Labelled photos from "vgg-skz-crack-dataset", an image-classification folder in jyu1129/resnet50-crack-detection. The possible labels are: crack, non crack.

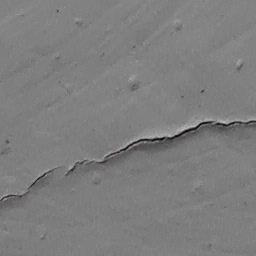
Label: crack

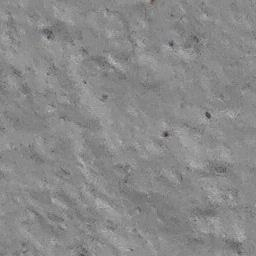
Label: non crack

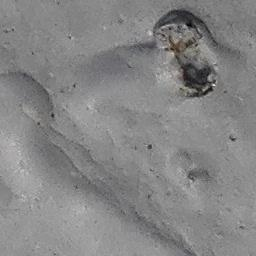
Label: crack

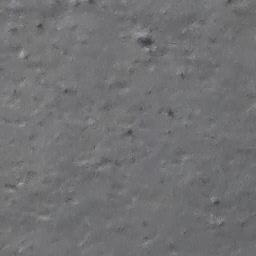
Label: non crack

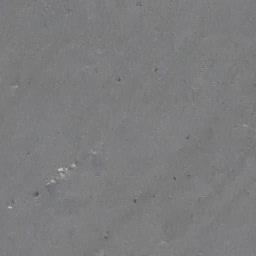
Label: non crack

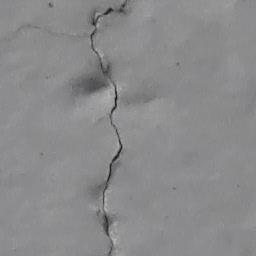
Label: crack
